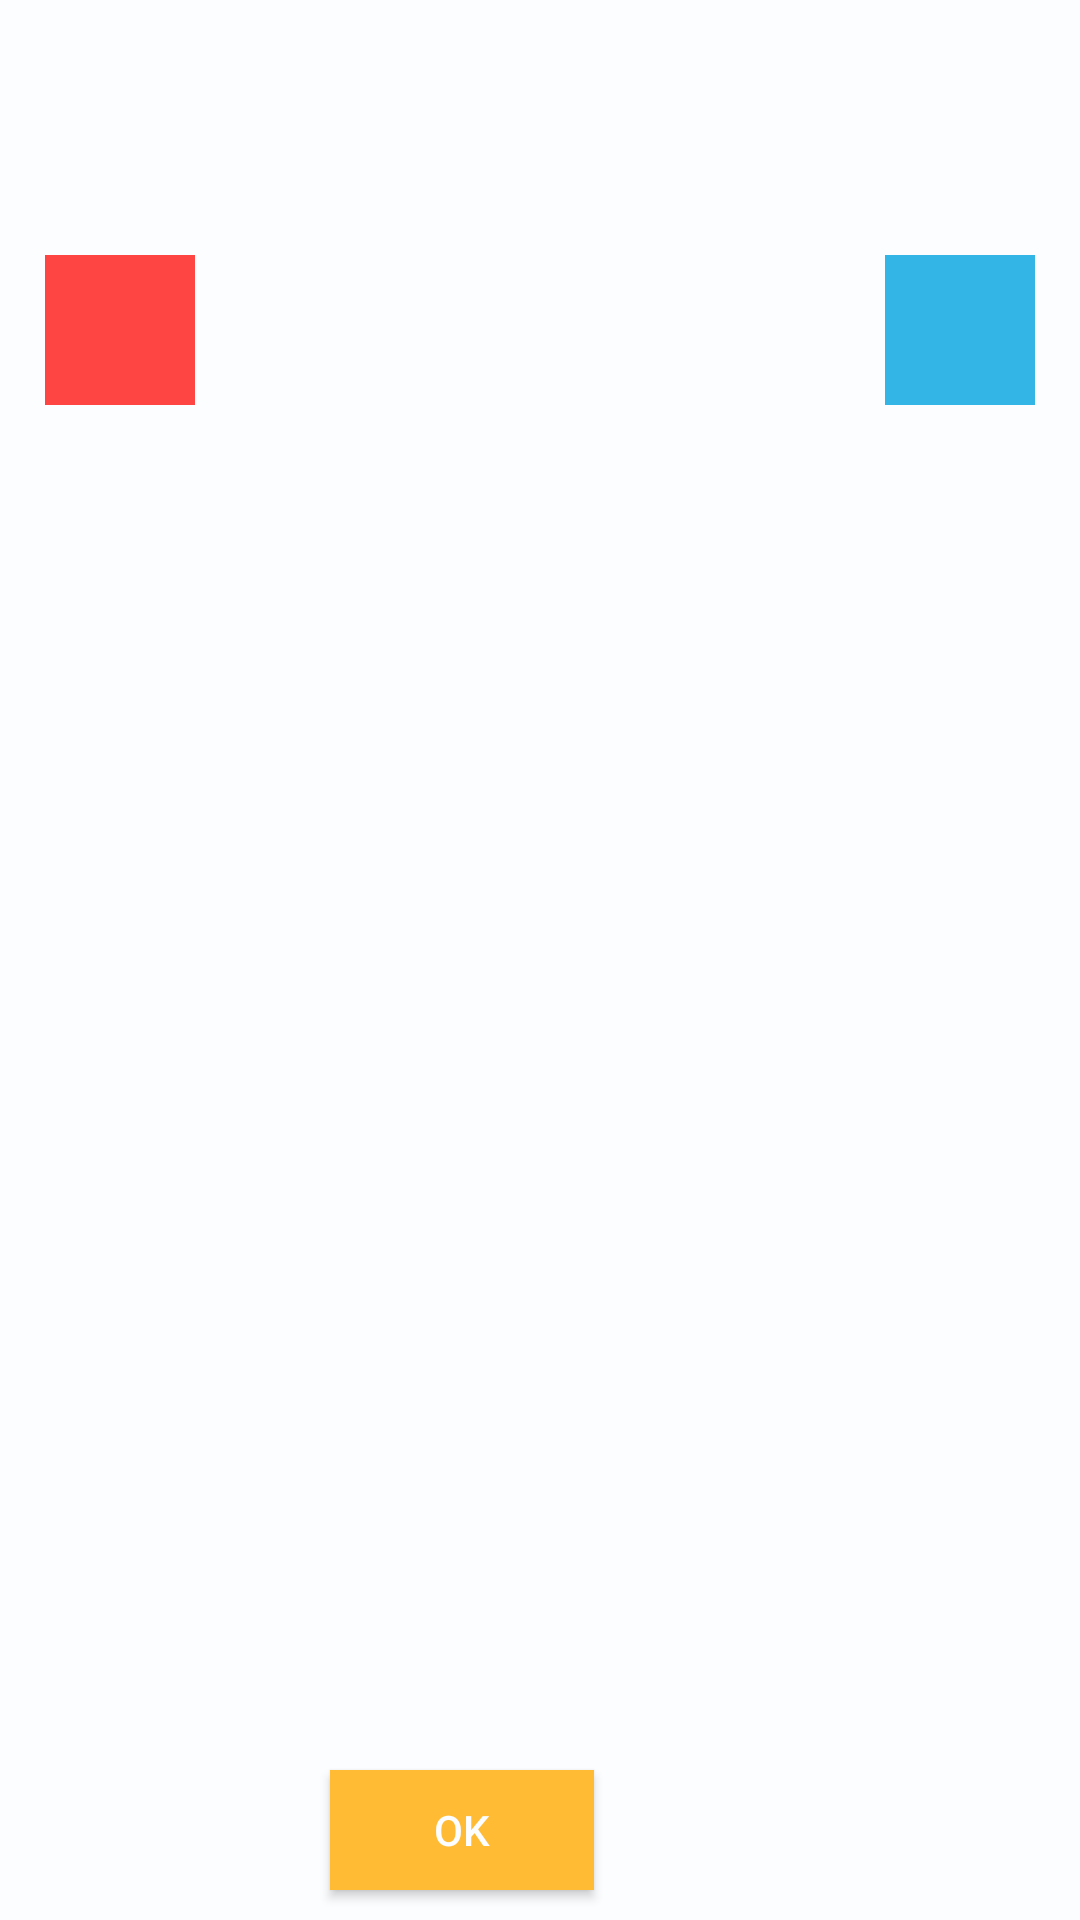

The Android layout XML behind this screen, and the referenced resources:
<!-- AndroidManifest.xml: application theme MyMaterialTheme -->
<!-- res/layout/trunch_alert.xml -->
<?xml version="1.0" encoding="utf-8"?>
<RelativeLayout xmlns:android="http://schemas.android.com/apk/res/android"
    android:layout_width="300dp"
    android:layout_height="200dp"
    android:background="@color/white"
    android:orientation="vertical" >



    <TextView
        android:id="@+id/trunch_text"
        android:layout_width="match_parent"
        android:layout_height="wrap_content"
        android:layout_gravity="center"
        android:layout_margin="10dp"
        android:textAlignment="center"
        android:textColor="@android:color/black"
        android:textSize="15dp"
        />



        <Button
            android:id="@+id/ok_button_trunch"
            android:layout_width="wrap_content"
            android:layout_height="40dp"
            android:background="@color/orange"
            android:clickable="true"
            android:textColor="@color/white"
            android:text="OK"
            android:layout_gravity="center"
            android:layout_alignParentBottom="true"
            android:layout_marginLeft="110dp"
            android:layout_marginBottom="10dp"
             />

    <ImageView
        android:layout_width="50dp"
        android:layout_height="50dp"
        android:id="@+id/truncherOneImage"
        android:layout_alignParentTop="true"
        android:background="@color/red"
        android:layout_alignParentLeft="true"
        android:layout_alignParentStart="true"
        android:layout_marginTop="85dp"
        android:layout_marginLeft="15dp"/>

    <ImageView
        android:layout_width="50dp"
        android:layout_height="50dp"
        android:id="@+id/truncherTwoImage"
        android:background="@color/blue"
        android:layout_alignParentTop="true"
        android:layout_alignParentRight="true"
        android:layout_alignParentEnd="true"
        android:layout_marginTop="85dp"
        android:layout_marginRight="15dp"/>

</RelativeLayout>
<!-- resources referenced by this layout -->
<resources>
  <item name="blue" type="color">#FF33B5E5</item>
  <item name="orange" type="color">#FFFFBB33</item>
  <item name="red" type="color">#FFFF4444</item>
  <item name="white" type="color">#fffbfdff</item>
  <style name="MyMaterialTheme" parent="MyMaterialTheme.Base">
  
      </style>
  <style name="MyMaterialTheme.Base" parent="Theme.AppCompat.Light.DarkActionBar">
      <item name="android:windowNoTitle">true</item>
      <item name="windowActionBar">false</item>
      <item name="colorPrimary">@color/colorPrimary</item>
      <item name="colorPrimaryDark">@color/colorPrimaryDark</item>
      <item name="colorAccent">@color/colorAccent</item>
      </style>
  <color name="colorPrimary">#FFD740</color>
  <color name="colorPrimaryDark">#FFAB00</color>
  <color name="colorAccent">#F66539</color>
</resources>
